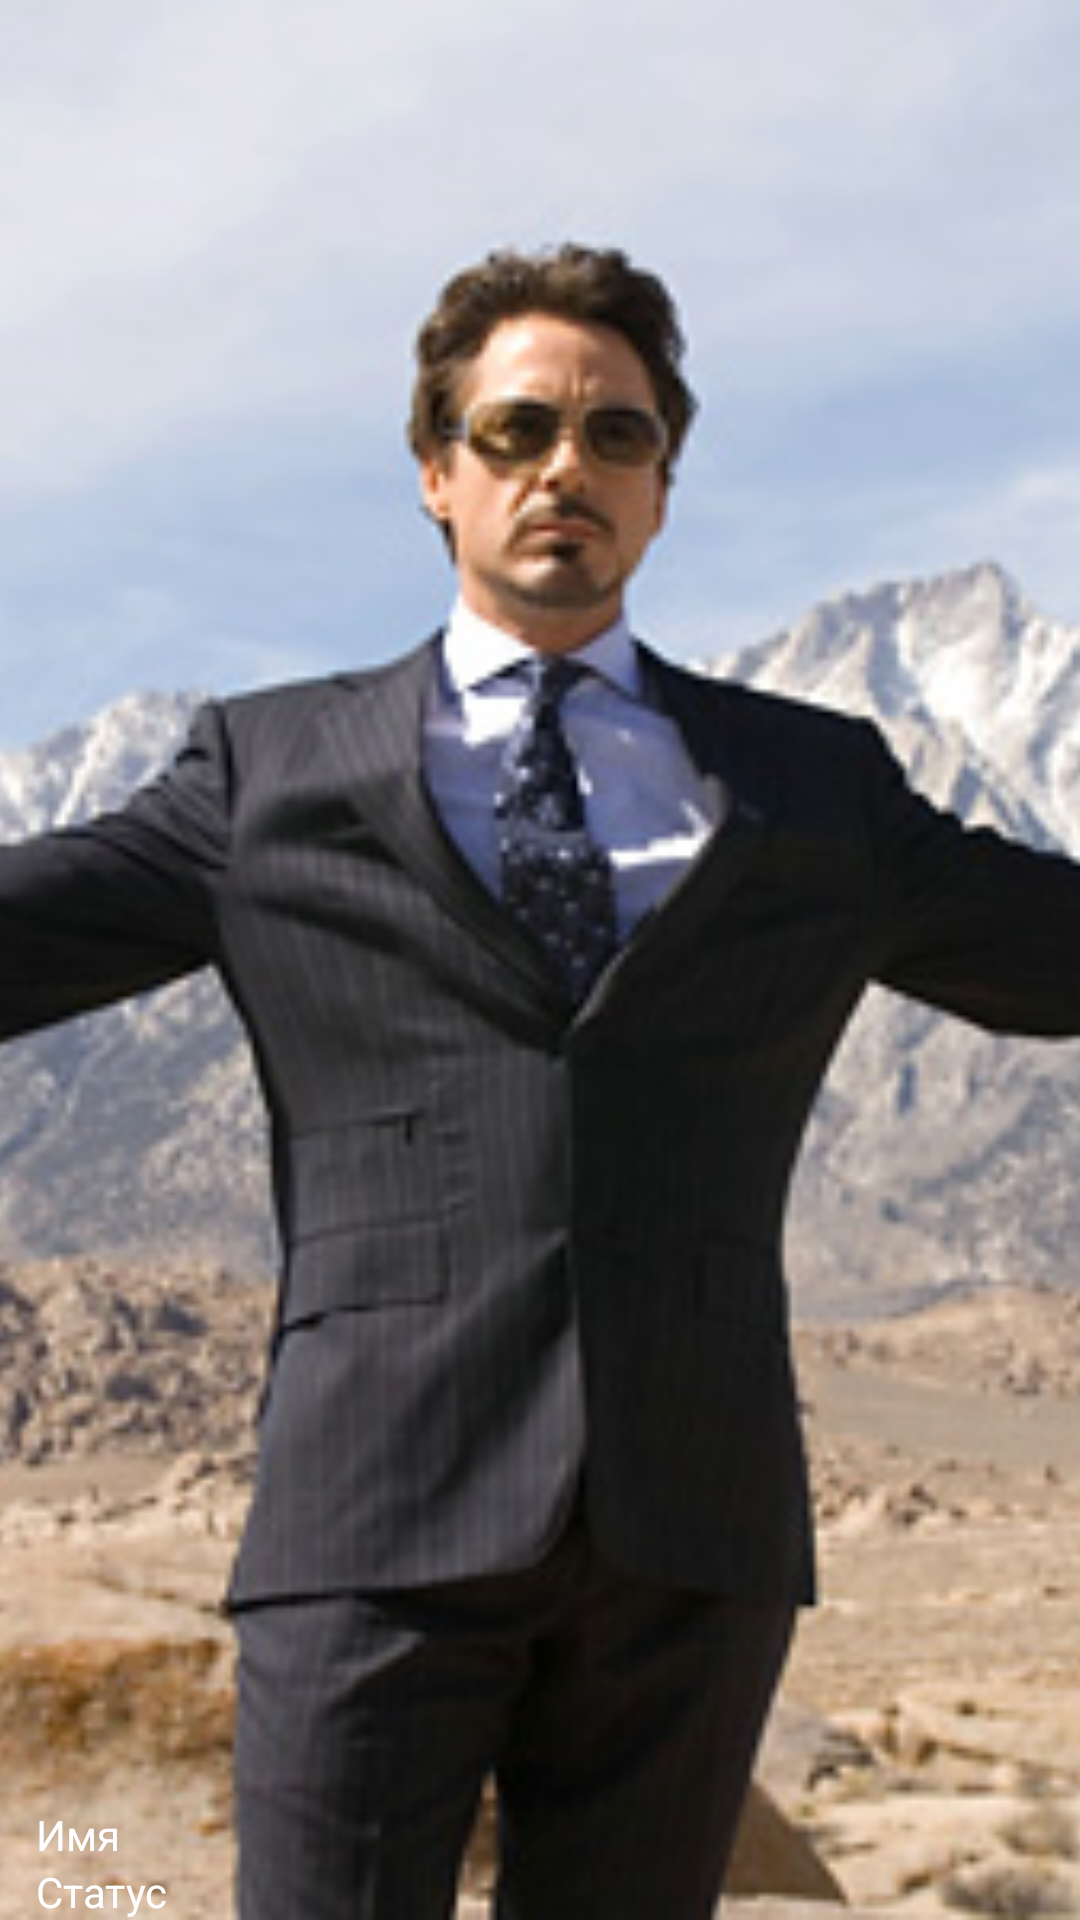

Produce the Android XML layout that renders to this screen, including the resource entries it uses.
<!-- AndroidManifest.xml: application theme AppTheme -->
<!-- res/layout/nav_header_lenta.xml -->
<?xml version="1.0" encoding="utf-8"?>
<RelativeLayout xmlns:android="http://schemas.android.com/apk/res/android"
    xmlns:app="http://schemas.android.com/apk/res-auto"
    android:layout_width="match_parent"
    android:layout_height="@dimen/nav_header_height"
    android:background="@drawable/side_nav_bar"
    android:gravity="bottom"
    android:orientation="vertical"
    app:theme="@style/ThemeOverlay.AppCompat.Dark">

    <ImageView
        xmlns:app="http://schemas.android.com/apk/res-auto"
        android:id="@+id/novig_img"
        android:layout_width="match_parent"
        android:layout_height="match_parent"
        android:src="@drawable/stark"
        android:scaleType="centerCrop"/>

    <LinearLayout
        android:layout_width="match_parent"
        android:layout_height="wrap_content"
        android:orientation="vertical"
        android:paddingRight="@dimen/naw_header_padding"
        android:paddingLeft="@dimen/naw_header_padding"
        android:layout_alignParentBottom="true">

        <TextView
            android:id="@+id/lenta_nickname"
            android:layout_width="match_parent"
            android:layout_height="wrap_content"
            android:text="@string/nicknames"
            android:textColor="@android:color/primary_text_dark" />

        <TextView
            android:id="@+id/lenta_statys"
            android:layout_width="match_parent"
            android:layout_height="wrap_content"
            android:text="@string/statys"
            android:textColor="@android:color/primary_text_dark"/>
    </LinearLayout>

</RelativeLayout>
<!-- resources referenced by this layout -->
<resources>
  <dimen name="nav_header_height">160dp</dimen>
  <dimen name="naw_header_padding">12dp</dimen>
  <!-- drawable side_nav_bar (drawable) -->
  <shape xmlns:android="http://schemas.android.com/apk/res/android"
      android:shape="rectangle">
  
  
      <gradient
          android:angle="135"
          android:centerColor="@color/colorPrimary"
          android:endColor="@color/colorPrimaryDark"
          android:startColor="@color/colorAccent"
          android:type="linear" />
  
  </shape>
  <!-- drawable stark: jpg bitmap (drawable, 55416 bytes) -->
  <string name="nicknames">Имя</string>
  <string name="statys">Статус</string>
  <style name="AppTheme" parent="Theme.AppCompat.Light.DarkActionBar">
          <item name="colorPrimary">@color/colorPrimary</item>
          <item name="colorPrimaryDark">@color/colorPrimaryDark</item>
          <item name="colorAccent">@color/colorAccent</item>
          <item name="android:windowBackground">@color/windowBackground</item>
          <item name="android:colorBackground">@color/windowBackground</item>
      </style>
  <color name="colorPrimary">#006064</color>
  <color name="colorPrimaryDark">#00363a</color>
  <color name="colorAccent">#428e92</color>
  <color name="windowBackground">#fff</color>
</resources>
